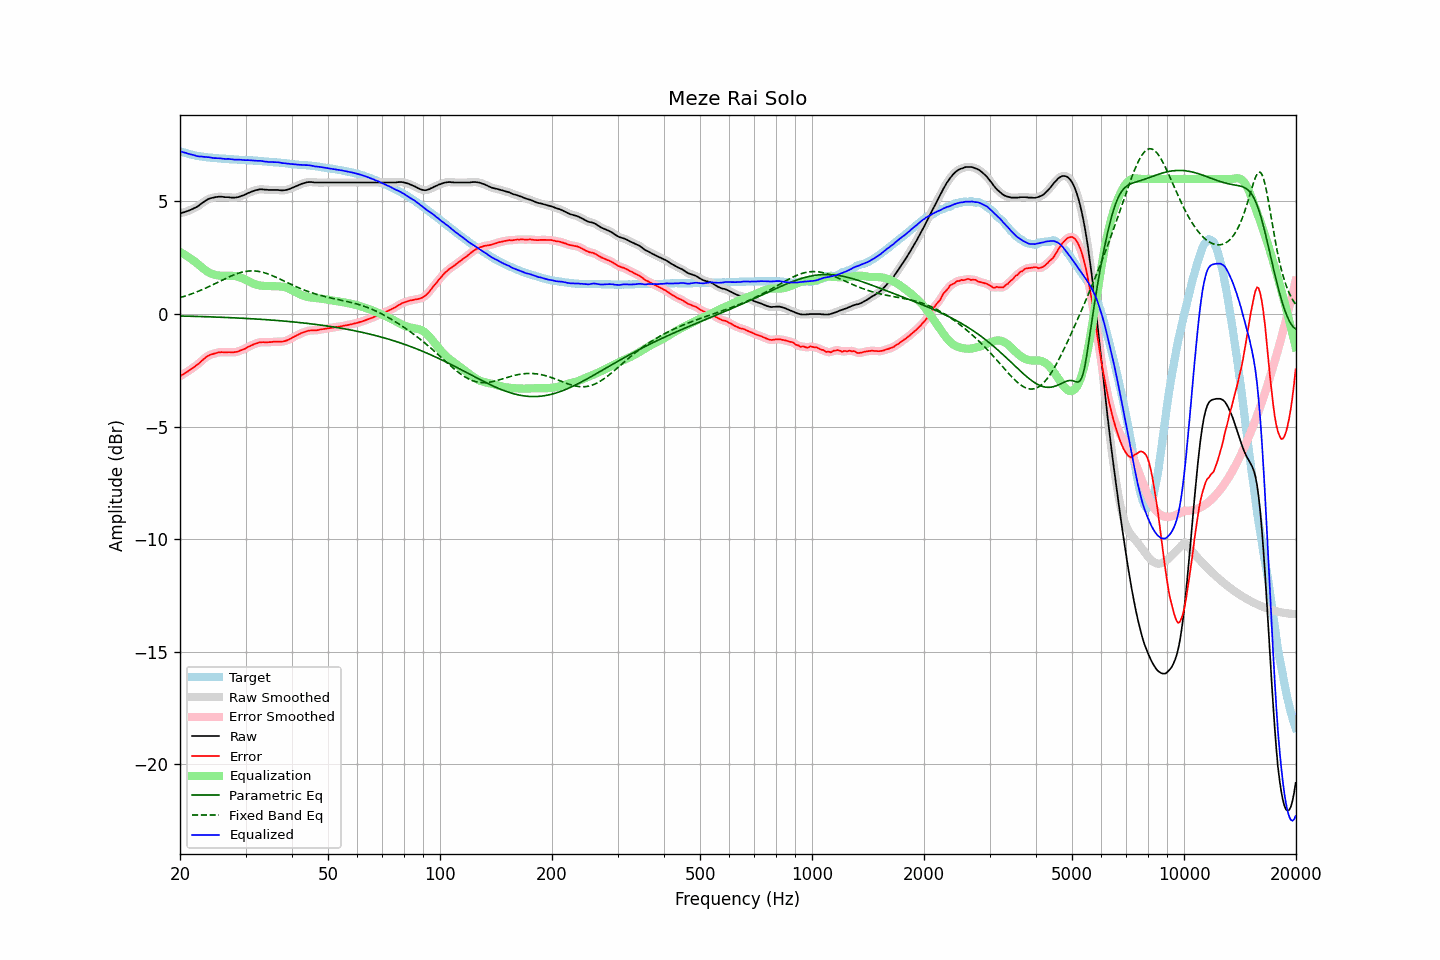

Data behind this chart, as committed beside it:
frequency, raw, error, smoothed, error_smoothed, equalization, parametric_eq, fixed_band_eq, equalized_raw, equalized_smoothed, target
20.00, 4.47, -2.76, 4.47, -2.76, 2.76, -0.09, 0.73, 7.23, 7.23, 7.23
20.20, 4.49, -2.71, 4.49, -2.72, 2.72, -0.09, 0.75, 7.21, 7.21, 7.20
20.40, 4.51, -2.67, 4.51, -2.67, 2.67, -0.09, 0.77, 7.19, 7.18, 7.18
20.61, 4.53, -2.63, 4.53, -2.63, 2.63, -0.09, 0.79, 7.16, 7.16, 7.16
20.81, 4.56, -2.58, 4.56, -2.59, 2.59, -0.09, 0.82, 7.15, 7.14, 7.14
21.02, 4.58, -2.54, 4.58, -2.54, 2.54, -0.10, 0.84, 7.12, 7.12, 7.12
21.23, 4.61, -2.49, 4.61, -2.49, 2.49, -0.10, 0.87, 7.10, 7.10, 7.10
21.44, 4.64, -2.44, 4.64, -2.44, 2.44, -0.10, 0.89, 7.08, 7.08, 7.08
21.66, 4.67, -2.39, 4.67, -2.39, 2.39, -0.10, 0.92, 7.06, 7.07, 7.06
21.87, 4.71, -2.34, 4.71, -2.34, 2.34, -0.10, 0.94, 7.05, 7.05, 7.05
22.09, 4.74, -2.29, 4.74, -2.29, 2.29, -0.11, 0.97, 7.03, 7.03, 7.03
22.31, 4.78, -2.24, 4.78, -2.24, 2.23, -0.11, 1.00, 7.01, 7.01, 7.02
22.54, 4.83, -2.18, 4.83, -2.18, 2.17, -0.11, 1.03, 7.00, 7.00, 7.01
22.76, 4.89, -2.11, 4.89, -2.11, 2.11, -0.11, 1.06, 7.00, 6.99, 7.00
22.99, 4.94, -2.05, 4.94, -2.05, 2.05, -0.11, 1.09, 6.99, 6.99, 6.99
23.22, 4.99, -1.99, 4.99, -1.98, 1.99, -0.12, 1.12, 6.98, 6.98, 6.98
23.45, 5.04, -1.93, 5.04, -1.93, 1.94, -0.12, 1.15, 6.98, 6.97, 6.97
23.69, 5.08, -1.88, 5.08, -1.88, 1.89, -0.12, 1.19, 6.97, 6.97, 6.96
23.92, 5.12, -1.83, 5.12, -1.84, 1.85, -0.12, 1.22, 6.97, 6.96, 6.95
24.16, 5.14, -1.80, 5.14, -1.81, 1.81, -0.13, 1.25, 6.95, 6.95, 6.94
24.40, 5.16, -1.78, 5.16, -1.78, 1.78, -0.13, 1.29, 6.94, 6.94, 6.94
24.65, 5.17, -1.76, 5.17, -1.76, 1.75, -0.13, 1.32, 6.92, 6.93, 6.93
24.89, 5.19, -1.74, 5.19, -1.74, 1.74, -0.13, 1.36, 6.93, 6.92, 6.93
25.14, 5.20, -1.72, 5.20, -1.72, 1.72, -0.14, 1.39, 6.92, 6.92, 6.92
25.39, 5.21, -1.70, 5.21, -1.70, 1.71, -0.14, 1.43, 6.92, 6.92, 6.91
25.65, 5.21, -1.70, 5.21, -1.70, 1.70, -0.14, 1.46, 6.91, 6.91, 6.91
25.91, 5.21, -1.69, 5.21, -1.70, 1.70, -0.14, 1.50, 6.91, 6.91, 6.90
26.16, 5.20, -1.70, 5.20, -1.70, 1.70, -0.15, 1.53, 6.90, 6.90, 6.90
26.43, 5.19, -1.71, 5.19, -1.70, 1.70, -0.15, 1.57, 6.89, 6.89, 6.90
26.69, 5.19, -1.70, 5.19, -1.70, 1.70, -0.15, 1.60, 6.89, 6.89, 6.89
26.96, 5.19, -1.70, 5.19, -1.70, 1.70, -0.16, 1.63, 6.89, 6.89, 6.89
27.23, 5.18, -1.69, 5.18, -1.70, 1.70, -0.16, 1.66, 6.88, 6.88, 6.87
27.50, 5.17, -1.70, 5.17, -1.70, 1.70, -0.16, 1.70, 6.87, 6.87, 6.87
27.77, 5.17, -1.70, 5.17, -1.70, 1.70, -0.17, 1.73, 6.87, 6.86, 6.87
28.05, 5.17, -1.69, 5.17, -1.69, 1.69, -0.17, 1.75, 6.86, 6.86, 6.86
28.33, 5.18, -1.68, 5.18, -1.68, 1.68, -0.17, 1.78, 6.86, 6.85, 6.86
28.62, 5.19, -1.67, 5.19, -1.66, 1.66, -0.18, 1.81, 6.85, 6.85, 6.86
28.90, 5.21, -1.64, 5.21, -1.64, 1.64, -0.18, 1.83, 6.85, 6.85, 6.85
29.19, 5.24, -1.61, 5.24, -1.61, 1.61, -0.18, 1.85, 6.85, 6.85, 6.85
29.48, 5.26, -1.58, 5.26, -1.58, 1.58, -0.19, 1.87, 6.84, 6.84, 6.84
29.78, 5.29, -1.55, 5.29, -1.55, 1.55, -0.19, 1.88, 6.84, 6.84, 6.84
30.08, 5.32, -1.52, 5.32, -1.52, 1.51, -0.19, 1.90, 6.83, 6.83, 6.84
30.38, 5.36, -1.47, 5.36, -1.48, 1.48, -0.20, 1.90, 6.84, 6.83, 6.83
30.68, 5.39, -1.44, 5.39, -1.44, 1.44, -0.20, 1.91, 6.83, 6.83, 6.83
30.99, 5.42, -1.41, 5.42, -1.40, 1.41, -0.21, 1.92, 6.83, 6.83, 6.83
31.30, 5.45, -1.37, 5.45, -1.37, 1.37, -0.21, 1.92, 6.82, 6.82, 6.82
31.61, 5.47, -1.34, 5.47, -1.34, 1.34, -0.22, 1.92, 6.81, 6.81, 6.81
31.93, 5.50, -1.31, 5.50, -1.31, 1.31, -0.22, 1.91, 6.81, 6.81, 6.81
32.24, 5.51, -1.30, 5.51, -1.29, 1.29, -0.22, 1.90, 6.80, 6.81, 6.81
32.57, 5.53, -1.27, 5.53, -1.27, 1.28, -0.23, 1.89, 6.81, 6.81, 6.80
32.89, 5.54, -1.25, 5.54, -1.26, 1.26, -0.23, 1.88, 6.80, 6.80, 6.79
33.22, 5.54, -1.25, 5.54, -1.25, 1.26, -0.24, 1.86, 6.80, 6.79, 6.79
33.55, 5.53, -1.25, 5.53, -1.25, 1.25, -0.24, 1.84, 6.78, 6.78, 6.78
33.89, 5.52, -1.26, 5.52, -1.25, 1.25, -0.25, 1.82, 6.77, 6.77, 6.78
34.23, 5.52, -1.25, 5.52, -1.25, 1.25, -0.25, 1.80, 6.77, 6.76, 6.77
34.57, 5.51, -1.25, 5.51, -1.25, 1.24, -0.26, 1.77, 6.75, 6.76, 6.76
34.92, 5.51, -1.25, 5.51, -1.25, 1.24, -0.26, 1.75, 6.75, 6.75, 6.76
35.27, 5.51, -1.24, 5.51, -1.24, 1.24, -0.27, 1.72, 6.75, 6.75, 6.75
35.62, 5.51, -1.23, 5.51, -1.23, 1.24, -0.27, 1.69, 6.75, 6.75, 6.74
35.97, 5.51, -1.23, 5.51, -1.23, 1.23, -0.28, 1.66, 6.74, 6.75, 6.74
... 635 more rows
